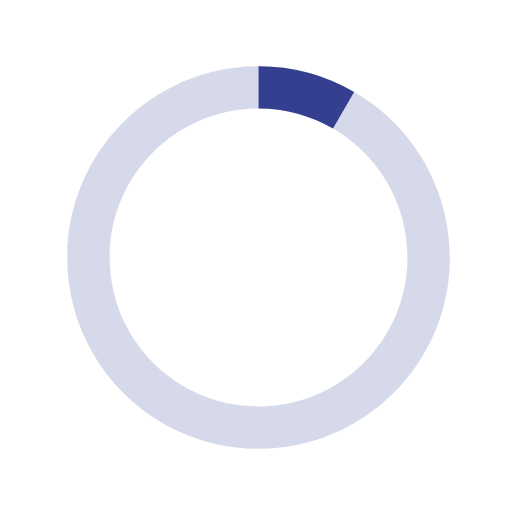
t = 0.00 s
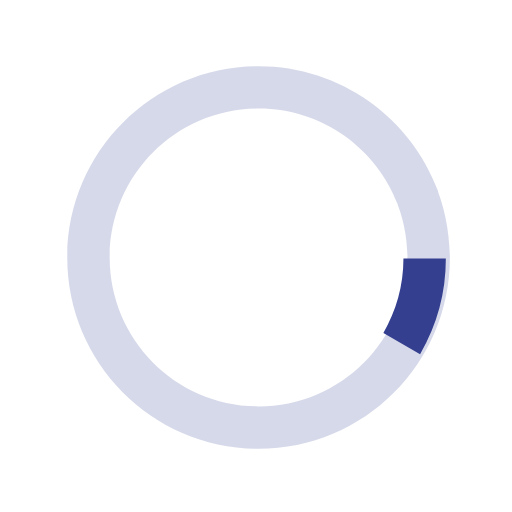
t = 0.13 s
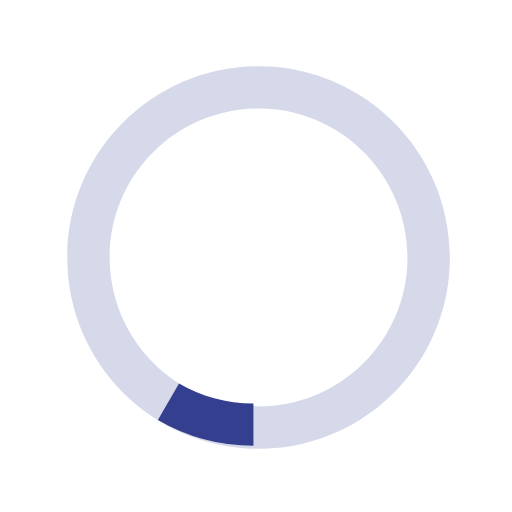
t = 0.25 s
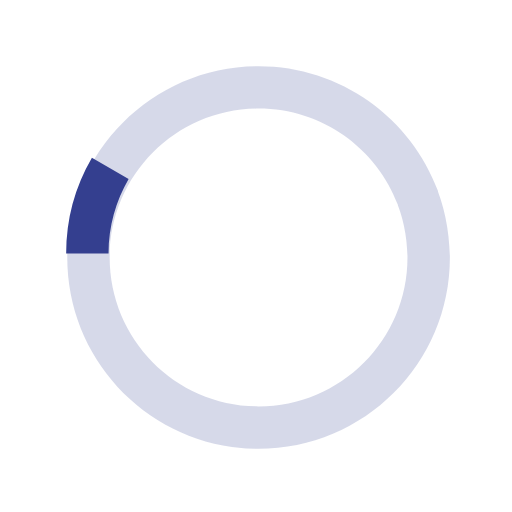
t = 0.38 s

The animated SVG that drew these frames (rendered in a browser with its animation timeline set to each time). Animation: 1 SMIL element (animateTransform=1); one cycle of 0.50 s, repeats indefinitely.

<svg xmlns="http://www.w3.org/2000/svg" width="40" height="40" viewBox="0 0 40 40"><path opacity=".2" fill="#343f8f" d="M20.201 5.169c-8.254 0-14.946 6.692-14.946 14.946 0 8.255 6.692 14.946 14.946 14.946s14.946-6.691 14.946-14.946c-.001-8.254-6.692-14.946-14.946-14.946zm0 26.58c-6.425 0-11.634-5.208-11.634-11.634 0-6.425 5.209-11.634 11.634-11.634 6.425 0 11.633 5.209 11.633 11.634 0 6.426-5.208 11.634-11.633 11.634z"/><path fill="#343f8f" d="M26.013 10.047l1.654-2.866a14.855 14.855 0 0 0-7.466-2.012v3.312c2.119 0 4.1.576 5.812 1.566z"><animateTransform attributeType="xml" attributeName="transform" type="rotate" from="0 20 20" to="360 20 20" dur="0.5s" repeatCount="indefinite"/></path></svg>